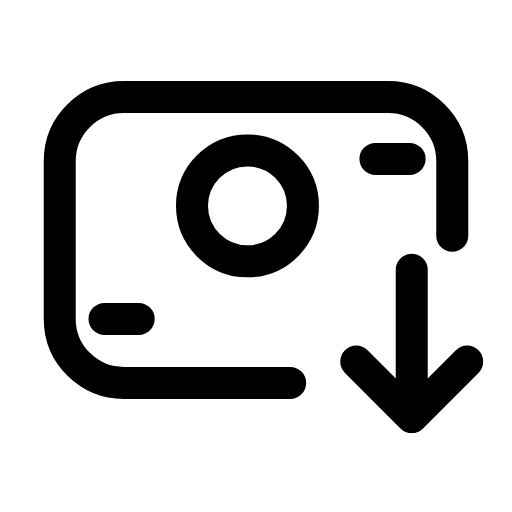
t = 0.00 s
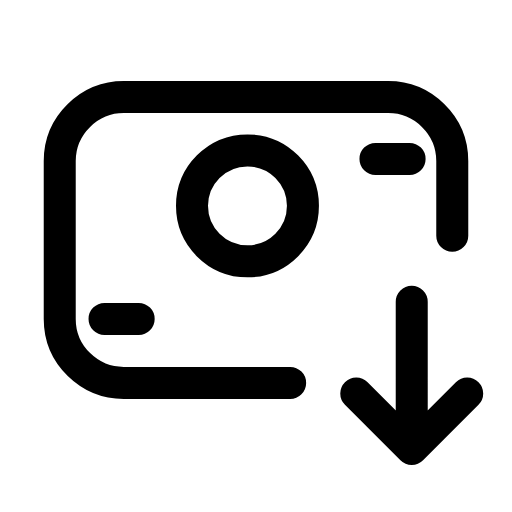
t = 0.24 s
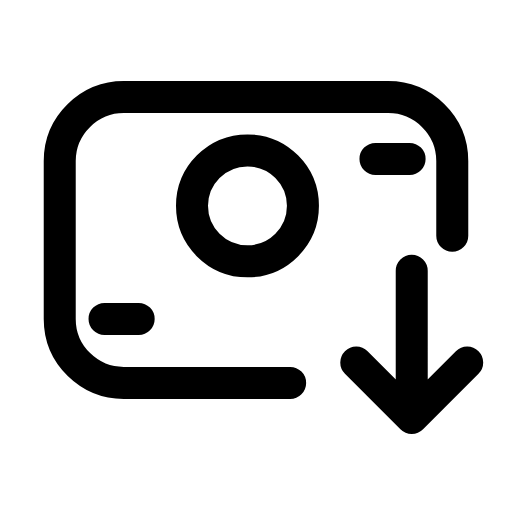
t = 0.47 s
t = 0.68 s: frame unchanged from t = 0.00 s, image omitted
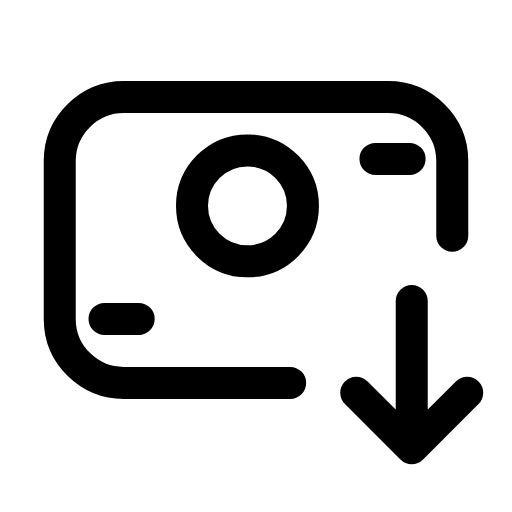
t = 0.95 s
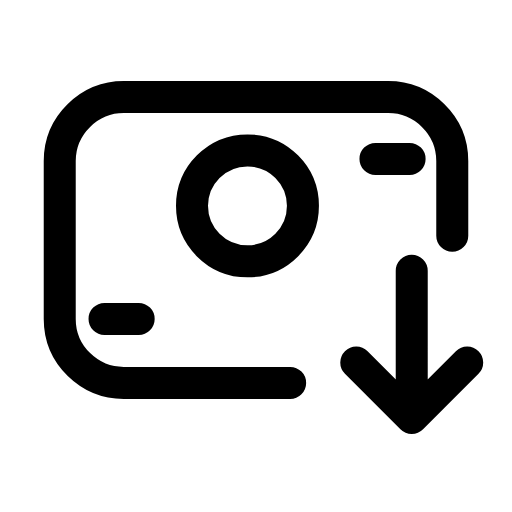
t = 1.16 s

The animated SVG that drew these frames (rendered in a browser with its animation timeline set to each time). Animation: 1 SMIL element (animateTransform=1); one cycle of 1.40 s, repeats indefinitely.

<svg xmlns="http://www.w3.org/2000/svg" width="24" height="24" viewBox="0 0 24 24" fill="none"><g transform="translate(0 -0.75)"><path stroke="currentColor" stroke-width="1.5" stroke-linecap="round" stroke-linejoin="round" fill="none" d="M13.6 18.7L5.8 18.7C4.2 18.7 2.8 17.4 2.8 15.7L2.8 8.3C2.8 6.6 4.2 5.3 5.8 5.3L18.2 5.3C19.8 5.3 21.2 6.6 21.2 8.3L21.2 11.8"></path><circle stroke="currentColor" stroke-width="1.5" stroke-linecap="round" stroke-linejoin="round" fill="none" cx="11.6" cy="10.4" r="2.6"></circle><path stroke="currentColor" stroke-width="1.5" stroke-linecap="round" stroke-linejoin="round" fill="none" d="M4.9 15.7L6.5 15.7M17.6 8.2L19.2 8.2"></path><g><animateTransform attributeName="transform" type="translate" values="0 0;0 1.5;0 0;0 0;0 1.5;0 0;0 0" keyTimes="0;0.225;0.45;0.6;0.75;0.9;1" dur="1.4s" repeatCount="indefinite" calcMode="spline" keySplines="0.16 1 0.3 1;0.16 1 0.3 1;0.16 1 0.3 1;0.16 1 0.3 1;0.16 1 0.3 1;0.16 1 0.3 1"/><path stroke="currentColor" stroke-width="1.5" stroke-linecap="round" stroke-linejoin="round" fill="none" d="M19.3 13.4L19.3 20.3M16.7 17.7L19.3 20.3L21.9 17.7"></path></g></g></svg>
